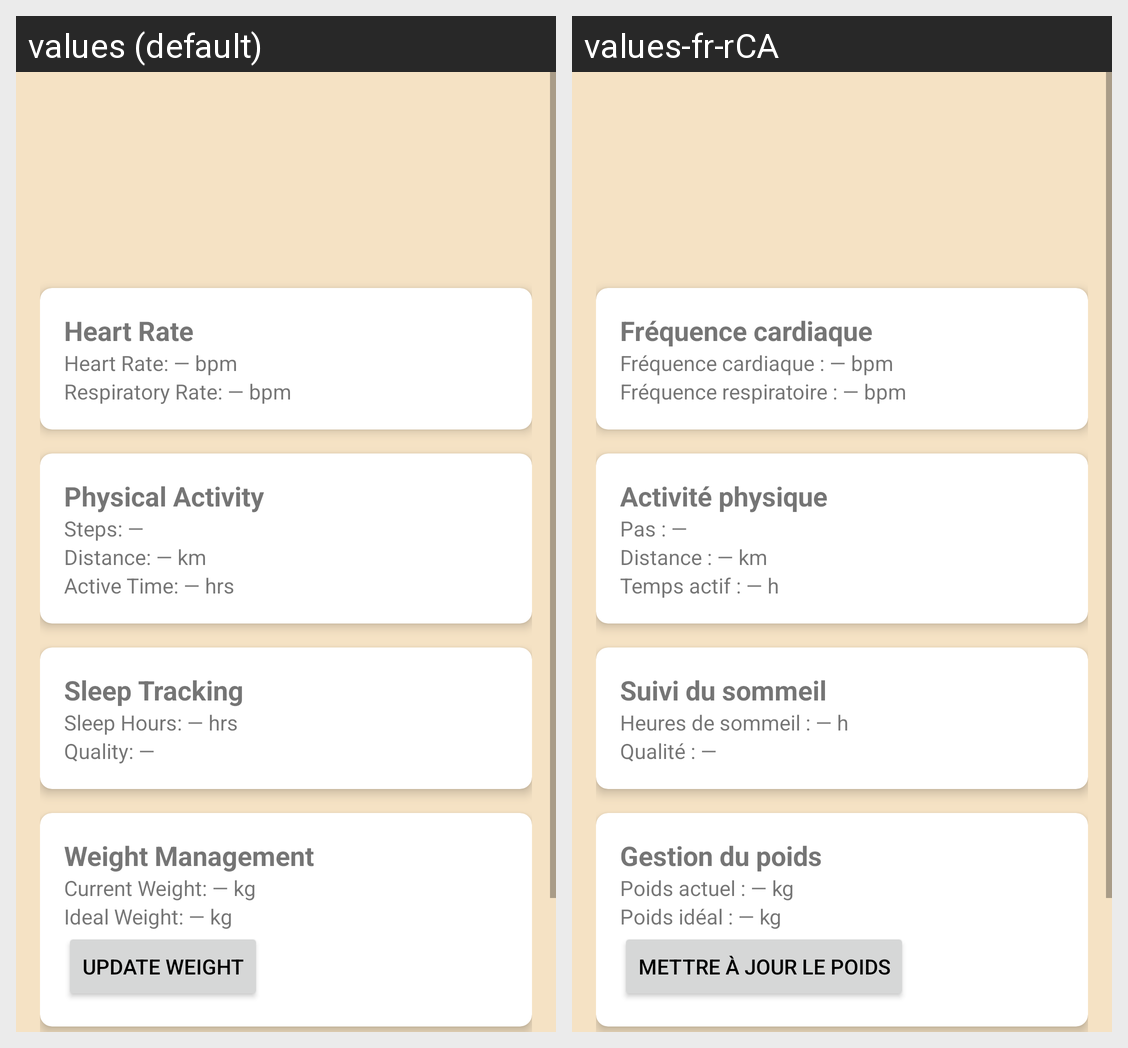

The Android screen above is rendered under two locales of the same app. Produce the string resources it draws, with the default and per-locale values.
Android screen res/layout/fragment_health.xml rendered under 2 locales, left to right: values (default), values-fr-rCA. Device: Nexus 5 (rendered at 1080×1920; each locale shown at half size, 540×960, under a caption strip naming it); theme Theme.FurGuardian.
Strings drawn on this screen, with the default value and each locale's value (text and hints the layout hard-codes, and strings that could not be matched under every locale, appear in the picture but are not listed):

heart_rate1
  values: Heart Rate
  values-fr-rCA: Fréquence cardiaque

heart_rate_bpm
  values: Heart Rate: — bpm
  values-fr-rCA: Fréquence cardiaque : — bpm

respiratory_rate_bpm
  values: Respiratory Rate: — bpm
  values-fr-rCA: Fréquence respiratoire : — bpm

physical_activity
  values: Physical Activity
  values-fr-rCA: Activité physique

steps1
  values: Steps: —
  values-fr-rCA: Pas : —

distance_km
  values: Distance: — km
  values-fr-rCA: Distance : — km

active_time_hrs
  values: Active Time: — hrs
  values-fr-rCA: Temps actif : — h

sleep_tracking
  values: Sleep Tracking
  values-fr-rCA: Suivi du sommeil

sleep_hours_hrs
  values: Sleep Hours: — hrs
  values-fr-rCA: Heures de sommeil : — h

quality
  values: Quality: —
  values-fr-rCA: Qualité : —

weight_management
  values: Weight Management
  values-fr-rCA: Gestion du poids

current_weight_kg
  values: Current Weight: — kg
  values-fr-rCA: Poids actuel : — kg

ideal_weight_kg
  values: Ideal Weight: — kg
  values-fr-rCA: Poids idéal : — kg

update_weight
  values: Update Weight
  values-fr-rCA: Mettre à jour le poids
